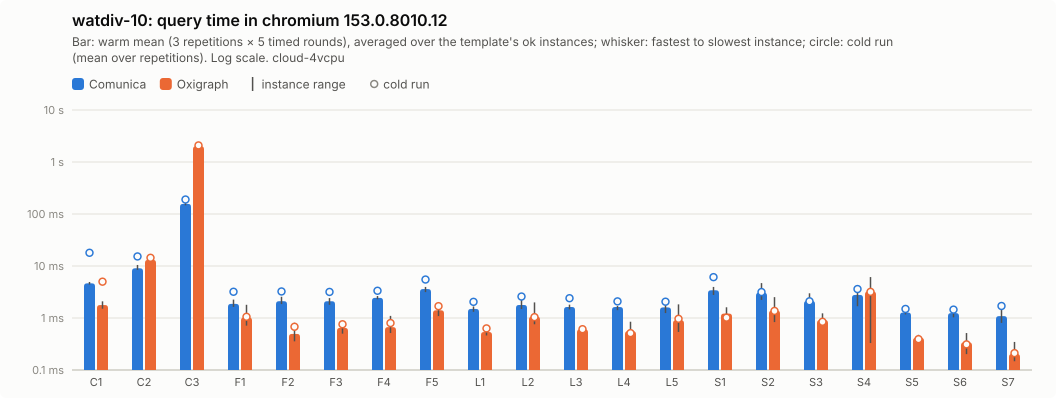

The data file committed next to this chart (first rows):
query; comunica-mean; comunica-minus; comunica-plus; comunica-cold-mean; comunica-cold-minus; comunica-cold-plus; comunica-ok; oxigraph-mean; oxigraph-minus; oxigraph-plus; oxigraph-cold-mean; oxigraph-cold-minus; oxigraph-cold-plus; oxigraph-ok
C1; 4.64; 0.23; 0.29; 17.96; 10.75; 35.94; 5; 1.77; 0.27; 0.32; 5; 3.32; 11.34; 5
C2; 9.04; 0.62; 1.43; 15.27; 4.21; 15.19; 5; 13.12; 1.18; 0.9; 14.38; 2.75; 5.05; 5
C3; 156.4; 9.46; 7.72; 189.9; 40.45; 80.47; 5; 2011; 31.58; 55.63; 2084; 92.84; 177.2; 5
F1; 1.87; 0.23; 0.39; 3.2; 1.08; 2.95; 5; 1.02; 0.31; 0.77; 1.05; 0.32; 0.95; 5
F2; 2.1; 0.25; 0.46; 3.24; 0.94; 2.01; 5; 0.49; 0.14; 0.31; 0.68; 0.19; 0.53; 5
F3; 2.1; 0.31; 0.31; 3.17; 0.74; 1.08; 5; 0.64; 0.14; 0.22; 0.76; 0.16; 0.38; 5
F4; 2.44; 0.15; 0.2; 3.34; 0.77; 0.46; 5; 0.67; 0.15; 0.43; 0.8; 0.22; 0.41; 5
F5; 3.6; 0.46; 0.35; 5.49; 2.17; 6.11; 5; 1.41; 0.32; 0.28; 1.69; 0.41; 0.63; 5
L1; 1.49; 0.18; 0.17; 2.04; 0.17; 0.16; 5; 0.54; 0.08; 0.12; 0.63; 0.13; 0.15; 5
L2; 1.78; 0.29; 0.65; 2.59; 0.47; 0.6; 5; 1.07; 0.31; 0.93; 1.04; 0.25; 0.82; 5
L3; 1.63; 0.16; 0.18; 2.4; 0.63; 1.08; 5; 0.6; 0.08; 0.1; 0.61; 0.08; 0.13; 5
L4; 1.63; 0.21; 0.08; 2.09; 0.27; 0.79; 5; 0.56; 0.1; 0.29; 0.51; 0.04; 0.06; 5
L5; 1.6; 0.35; 0.68; 2.06; 0.53; 0.53; 5; 0.91; 0.37; 0.92; 0.97; 0.39; 0.87; 5
S1; 3.41; 0.64; 0.54; 6.1; 2.48; 6.91; 5; 1.22; 0.29; 0.39; 1.02; 0.24; 0.23; 5
S2; 3.06; 0.84; 1.63; 3.15; 0.89; 1.81; 5; 1.39; 0.56; 1.13; 1.37; 0.57; 1.07; 5
S3; 2.13; 0.3; 0.86; 2.09; 0.34; 0.37; 5; 0.91; 0.18; 0.32; 0.85; 0.15; 0.37; 5
S4; 2.78; 1.09; 0.84; 3.6; 1.72; 3.79; 5; 3.24; 2.91; 2.89; 3.18; 2.85; 3.19; 5
S5; 1.27; 0.1; 0.19; 1.49; 0.13; 0.11; 5; 0.42; 0.06; 0.06; 0.39; 0.06; 0.07; 5
S6; 1.24; 0.21; 0.17; 1.45; 0.19; 0.2; 5; 0.34; 0.14; 0.17; 0.31; 0.11; 0.13; 5
S7; 1.09; 0.28; 0.35; 1.7; 0.64; 0.78; 5; 0.2; 0.06; 0.14; 0.21; 0.06; 0.12; 5
